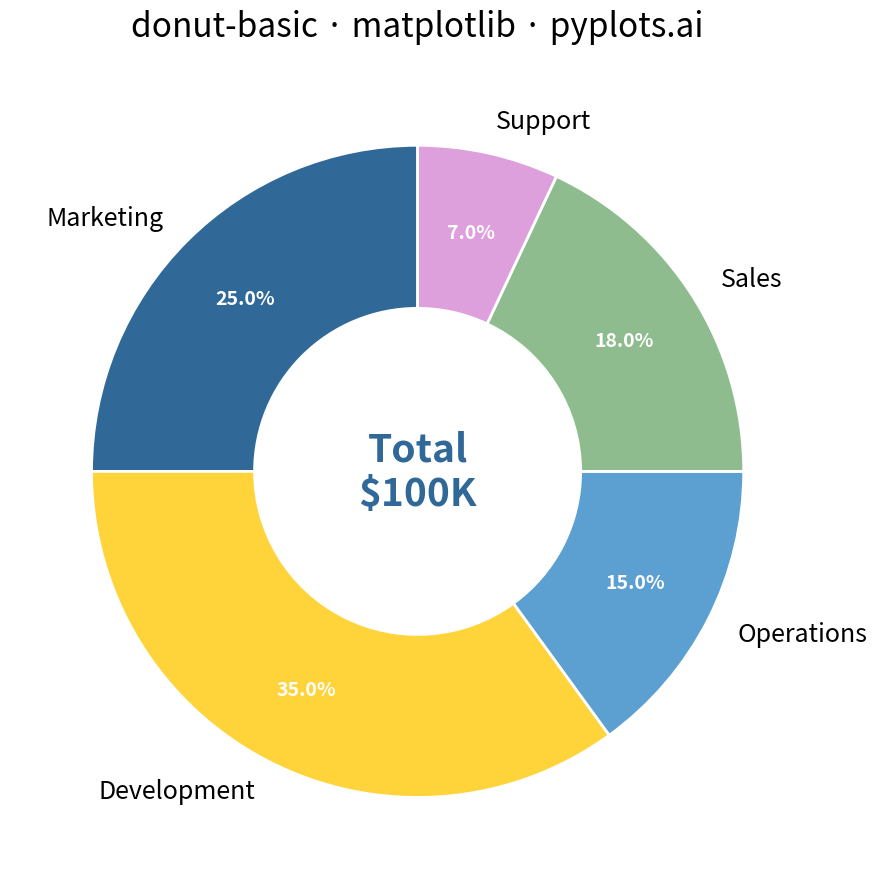

Python code for this plot:
""" pyplots.ai
donut-basic: Basic Donut Chart
Library: matplotlib 3.10.8 | Python 3.13.11
Quality: 100/100 | Created: 2025-12-14
"""

import matplotlib.pyplot as plt


# Data - Budget allocation by category
categories = ["Marketing", "Development", "Operations", "Sales", "Support"]
values = [25, 35, 15, 18, 7]
total = sum(values)

# Colors - Python Blue as primary, then colorblind-safe palette
colors = ["#306998", "#FFD43B", "#5BA0D0", "#8FBC8F", "#DDA0DD"]

# Create plot (4800x2700 px)
fig, ax = plt.subplots(figsize=(16, 9))

# Create donut chart with wedgeprops for ring width
wedges, texts, autotexts = ax.pie(
    values,
    labels=categories,
    autopct="%1.1f%%",
    startangle=90,
    colors=colors,
    wedgeprops={"width": 0.5, "edgecolor": "white", "linewidth": 2},
    pctdistance=0.75,
    labeldistance=1.1,
)

# Style labels and percentages for 4800x2700 px
for text in texts:
    text.set_fontsize(18)
for autotext in autotexts:
    autotext.set_fontsize(14)
    autotext.set_color("white")
    autotext.set_fontweight("bold")

# Add center text with total
ax.text(0, 0, f"Total\n${total}K", ha="center", va="center", fontsize=28, fontweight="bold", color="#306998")

# Ensure circular shape
ax.set_aspect("equal")

ax.set_title("donut-basic · matplotlib · pyplots.ai", fontsize=24, pad=20)

plt.tight_layout()
plt.savefig("plot.png", dpi=300, bbox_inches="tight")
